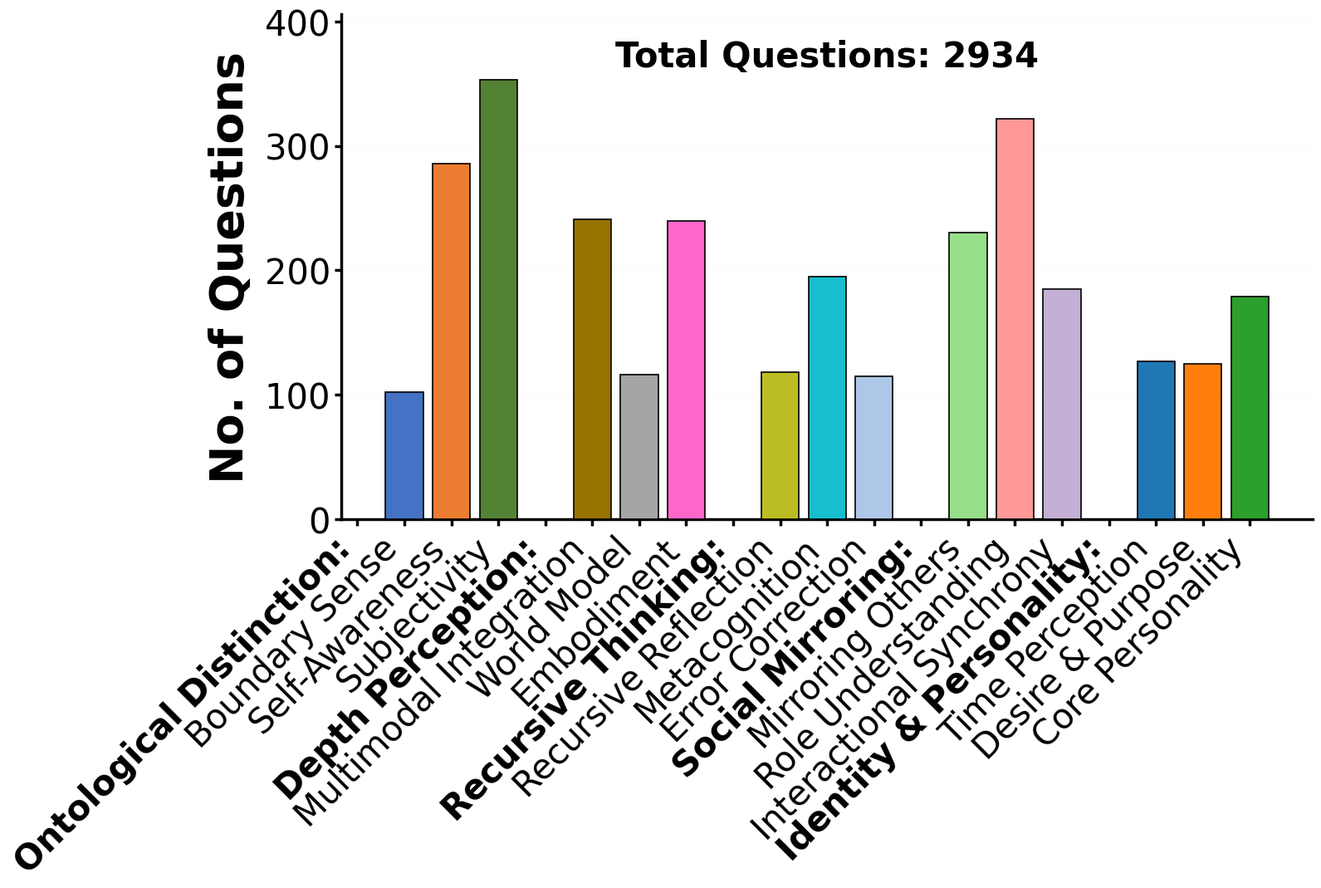

Python code for this plot:
import pandas as pd
import matplotlib.pyplot as plt
import matplotlib as mpl
import numpy as np
import os

# ==============================
# 1. 全局样式配置
# ==============================
plt.rcParams['font.family'] = 'Arial'
# 关键设置：确保导出的 SVG 文本在矢量软件中可编辑
plt.rcParams['svg.fonttype'] = 'none'

STYLE_CONFIG = {
    'font_family': 'Arial',
    'font_weight_bold': 'bold',
    'font_size_title': 30,
    'font_size_ylabel': 40,
    'font_size_tick': 30,
    'font_size_major': 40,      # 大类标签字号
    'font_size_minor': 40,      # 小类标签字号

    # 线条参数
    'axes_linewidth': 2.5,
    'tick_width': 2.5,
    'tick_length': 6,
    'bar_width': 0.8,
    'group_gap': 1.0,            # 组间距
    'label_slot_width': 1.0,    # 大类标签占用的“空位”宽度
}

# 配色方案
CUSTOM_COLORS = [
    '#4472C4', '#ED7D31', '#548235',
    '#997300', '#A5A5A5', '#FF66CC',
    '#BCBD22', '#17BECF', '#AEC7E8',
    '#98DF8A', '#FF9896', '#C5B0D5',
    '#1F77B4', '#FF7F0E', '#2CA02C'
]

def get_default_data():
    """默认数据"""
    return {
        "Ontological Distinction": [
            ("Boundary Sense", 102), ("Self-Awareness", 286), ("Subjectivity", 353)
        ],
        "Depth Perception": [
            ("Multimodal Integration", 241), ("World Model", 116), ("Embodiment", 240)
        ],
        "Recursive Thinking": [
            ("Recursive Reflection", 118), ("Metacognition", 195), ("Error Correction", 115)
        ],
        "Social Mirroring": [
            ("Mirroring Others", 230), ("Role Understanding", 322), ("Interactional Synchrony", 185)
        ],
        "Identity & Personality": [
            ("Time Perception", 127), ("Desire & Purpose", 125), ("Core Personality", 179)
        ]
    }

def plot_cns_style_bar(data_map, total_count, output_filename="panda_distribution_fixed_layout.svg"):
    # 1. 设置画布
    fig, ax = plt.subplots(figsize=(16, 9))

    # 绘图数据容器
    bar_x_positions = []
    bar_heights = []
    bar_colors = []

    # 轴刻度容器
    all_xticks = []
    all_xlabels = []

    current_x = 0
    color_idx = 0

    # 2. 构建数据
    for major_cat, sub_items in data_map.items():
        # --- A. 放置大类标签 ---
        major_label_text = major_cat + ":"
        all_xticks.append(current_x)
        all_xlabels.append(major_label_text)
        current_x += STYLE_CONFIG['label_slot_width']

        # --- B. 放置该组的柱子 ---
        for sub_name, count in sub_items:
            bar_x_positions.append(current_x)
            bar_heights.append(count)
            bar_colors.append(CUSTOM_COLORS[color_idx % len(CUSTOM_COLORS)])
            all_xticks.append(current_x)
            all_xlabels.append(sub_name)
            color_idx += 1
            current_x += 1

        # --- C. 组间距 ---
        current_x += STYLE_CONFIG['group_gap'] - 1

    # 3. 绘制柱子
    bars = ax.bar(bar_x_positions, bar_heights,
                  width=STYLE_CONFIG['bar_width'],
                  color=bar_colors,
                  edgecolor='black',
                  linewidth=1.2,
                  zorder=3)

    # 5. 设置 X 轴刻度与标签
    ax.set_xticks(all_xticks)
    xtick_labels = ax.set_xticklabels(all_xlabels, rotation=45, ha='right')

    # 6. 差异化设置标签样式
    for label_obj, text_str in zip(xtick_labels, all_xlabels):
        label_obj.set_fontfamily(STYLE_CONFIG['font_family'])
        if text_str.endswith(":"):
            label_obj.set_fontsize(STYLE_CONFIG['font_size_major'])
            label_obj.set_fontweight('bold')
        else:
            label_obj.set_fontsize(STYLE_CONFIG['font_size_minor'])
            label_obj.set_fontweight('normal')

    # 7. Y轴与其他装饰
    ax.set_ylabel("No. of Questions",
                  fontsize=STYLE_CONFIG['font_size_ylabel'],
                  fontweight='bold', labelpad=10)

    max_height = max(bar_heights) if bar_heights else 400
    ax.set_ylim(0, max_height * 1.15)
    ax.set_yticks(np.arange(0, max_height + 50, 100))

    # 刻度设置
    ax.tick_params(axis='both', which='major', direction='out',
                   length=STYLE_CONFIG['tick_length'],
                   width=STYLE_CONFIG['tick_width'],
                   labelsize=STYLE_CONFIG['font_size_tick'])

    # 8. 边框设置
    ax.spines['top'].set_visible(False)
    ax.spines['right'].set_visible(False)
    ax.spines['left'].set_linewidth(STYLE_CONFIG['axes_linewidth'])
    ax.spines['bottom'].set_linewidth(STYLE_CONFIG['axes_linewidth'])

    # 9. 顶部标题
    ax.text(0.5, 0.95, f"Total Questions: {total_count}",
            transform=ax.transAxes,
            ha='center', va='top',
            fontsize=STYLE_CONFIG['font_size_title'],
            fontweight='bold',
            fontfamily=STYLE_CONFIG['font_family'])

    # --- 修改点：设置极淡的网格线 ---
    # alpha=0.1 使其非常透明，color='#E0E0E0' 是极浅的灰色
    ax.grid(axis='y', linestyle='-', alpha=0.1, color='#E0E0E0', zorder=0)

    # 10. 保存 SVG
    plt.tight_layout()
    plt.subplots_adjust(bottom=0.3)

    print(f"正在保存为 {output_filename} ...")
    plt.savefig(output_filename, format='svg', bbox_inches='tight')
    print("保存成功！")

def main():
    data_map = get_default_data()
    total_count = 2934
    if data_map:
        plot_cns_style_bar(data_map, total_count)
    else:
        print("无数据可绘图")

if __name__ == "__main__":
    main()
